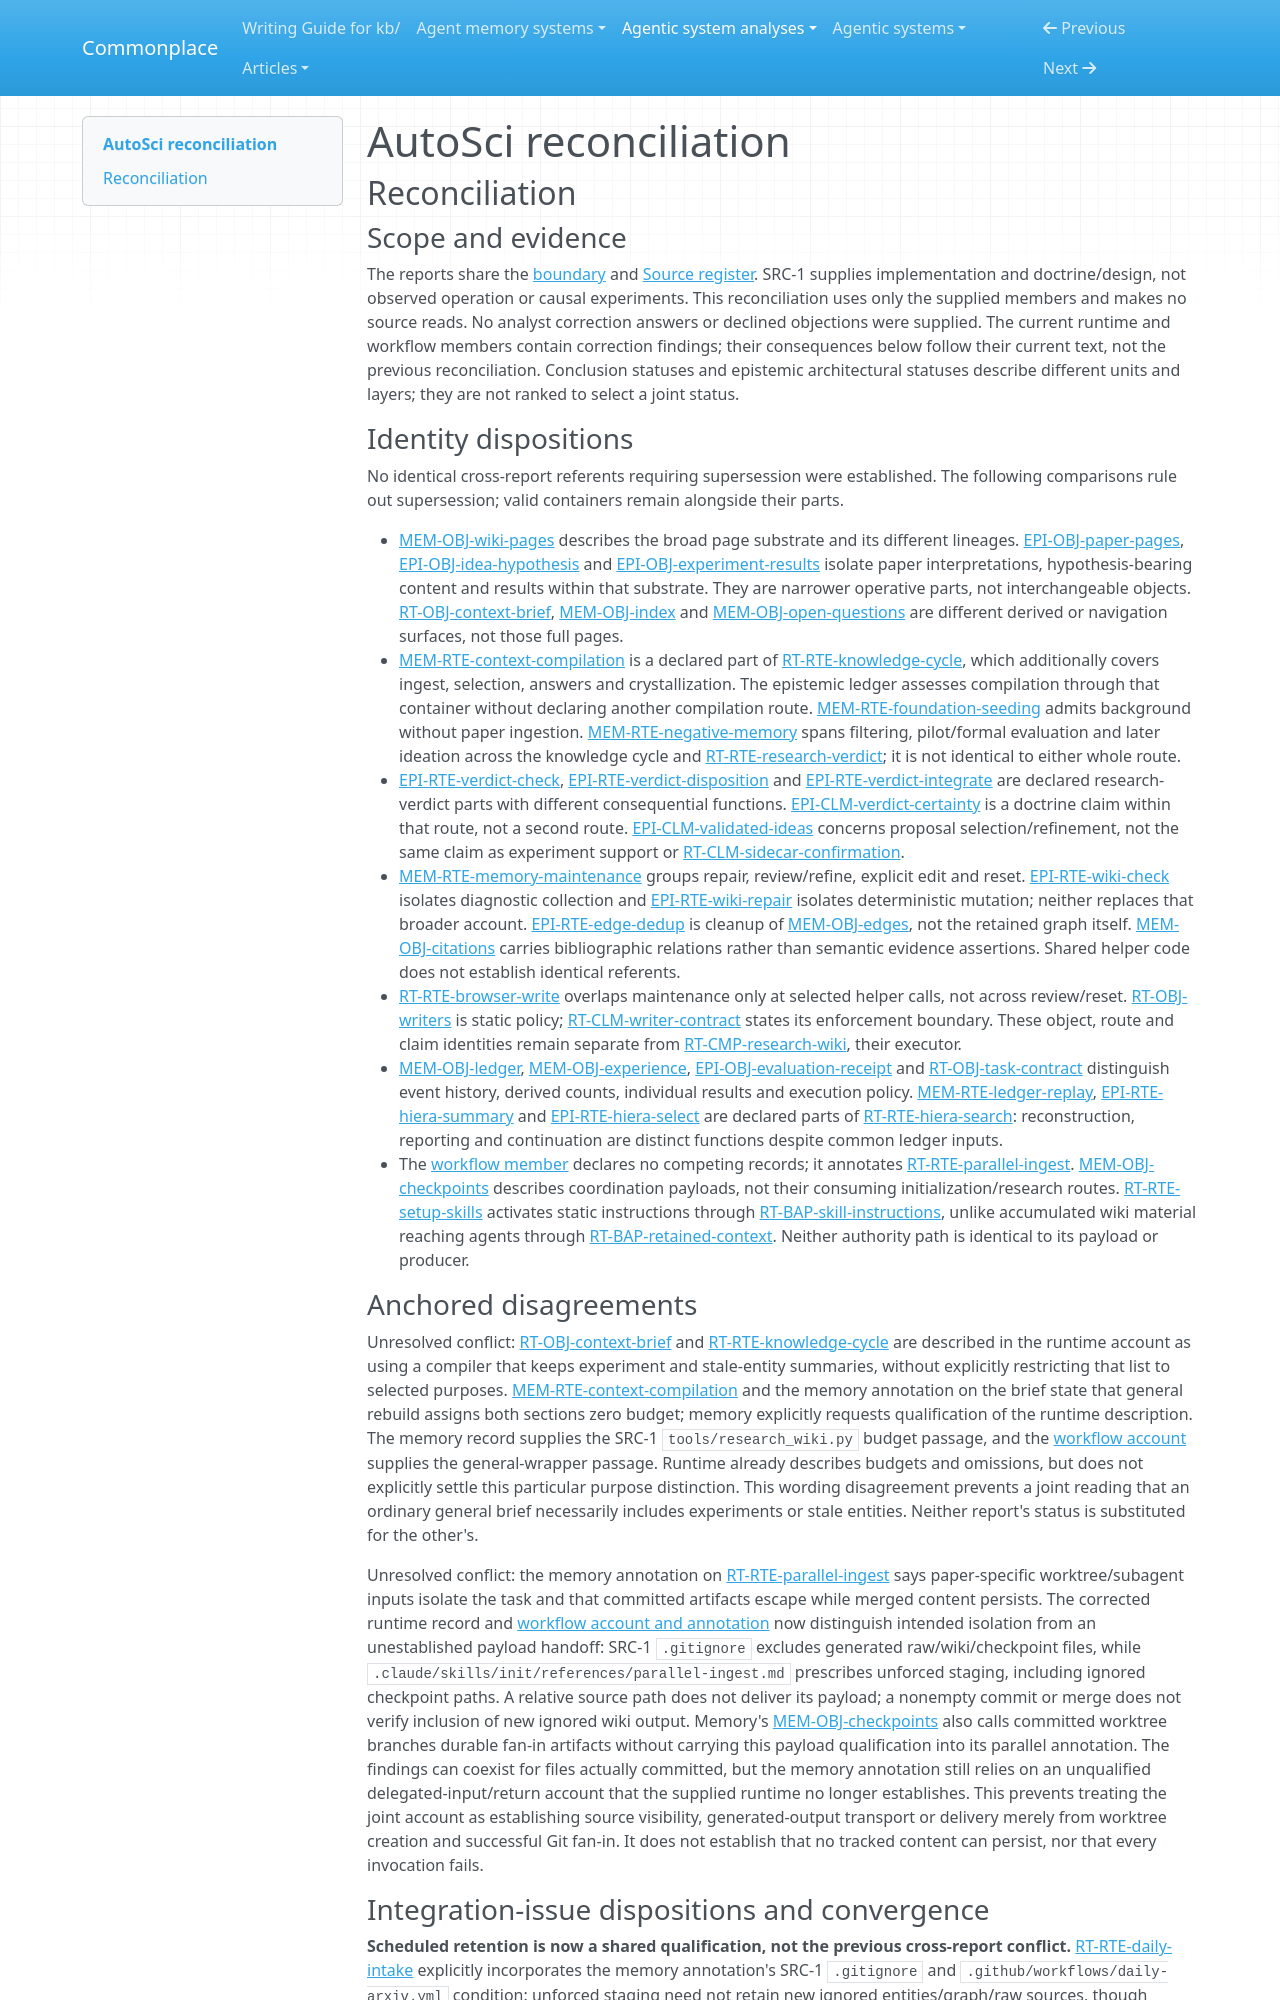

repository: zby/commonplace · page: agentic-system-analyses/retained/autosci/reconciliation/index.html · generator: mkdocs

---
type: agentic-system-analyses/types/agentic-system-reconciliation-report.md
description: "Reconciliation of AutoSci analyst records and integration issues at the frozen Git revision."
run-id: AAS-2026-10-15-autosci-430df584df8f-01
reviewed-boundary: f5c2fe009c6683b6aa5b668de759a0610c938aaf
---

# AutoSci reconciliation

## Reconciliation

### Scope and evidence

The reports share the [boundary](boundary.md#boundary-and-evidence) and [Source register](boundary.md#source-register). SRC-1 supplies implementation and doctrine/design, not observed operation or causal experiments. This reconciliation uses only the supplied members and makes no source reads. No analyst correction answers or declined objections were supplied. The current runtime and workflow members contain correction findings; their consequences below follow their current text, not the previous reconciliation. Conclusion statuses and epistemic architectural statuses describe different units and layers; they are not ranked to select a joint status.

### Identity dispositions

No identical cross-report referents requiring supersession were established. The following comparisons rule out supersession; valid containers remain alongside their parts.

- [MEM-OBJ-wiki-pages](memory.md#mem-obj-wiki-pages) describes the broad page substrate and its different lineages. [EPI-OBJ-paper-pages](epistemic.md#epi-obj-paper-pages), [EPI-OBJ-idea-hypothesis](epistemic.md#epi-obj-idea-hypothesis) and [EPI-OBJ-experiment-results](epistemic.md#epi-obj-experiment-results) isolate paper interpretations, hypothesis-bearing content and results within that substrate. They are narrower operative parts, not interchangeable objects. [RT-OBJ-context-brief](runtime.md#rt-obj-context-brief), [MEM-OBJ-index](memory.md#mem-obj-index) and [MEM-OBJ-open-questions](memory.md#mem-obj-open-questions) are different derived or navigation surfaces, not those full pages.
- [MEM-RTE-context-compilation](memory.md#mem-rte-context-compilation) is a declared part of [RT-RTE-knowledge-cycle](runtime.md#rt-rte-knowledge-cycle), which additionally covers ingest, selection, answers and crystallization. The epistemic ledger assesses compilation through that container without declaring another compilation route. [MEM-RTE-foundation-seeding](memory.md#mem-rte-foundation-seeding) admits background without paper ingestion. [MEM-RTE-negative-memory](memory.md#mem-rte-negative-memory) spans filtering, pilot/formal evaluation and later ideation across the knowledge cycle and [RT-RTE-research-verdict](runtime.md#rt-rte-research-verdict); it is not identical to either whole route.
- [EPI-RTE-verdict-check](epistemic.md#epi-rte-verdict-check), [EPI-RTE-verdict-disposition](epistemic.md#epi-rte-verdict-disposition) and [EPI-RTE-verdict-integrate](epistemic.md#epi-rte-verdict-integrate) are declared research-verdict parts with different consequential functions. [EPI-CLM-verdict-certainty](epistemic.md#epi-clm-verdict-certainty) is a doctrine claim within that route, not a second route. [EPI-CLM-validated-ideas](epistemic.md#epi-clm-validated-ideas) concerns proposal selection/refinement, not the same claim as experiment support or [RT-CLM-sidecar-confirmation](runtime.md#rt-clm-sidecar-confirmation).
- [MEM-RTE-memory-maintenance](memory.md#mem-rte-memory-maintenance) groups repair, review/refine, explicit edit and reset. [EPI-RTE-wiki-check](epistemic.md#epi-rte-wiki-check) isolates diagnostic collection and [EPI-RTE-wiki-repair](epistemic.md#epi-rte-wiki-repair) isolates deterministic mutation; neither replaces that broader account. [EPI-RTE-edge-dedup](epistemic.md#epi-rte-edge-dedup) is cleanup of [MEM-OBJ-edges](memory.md#mem-obj-edges), not the retained graph itself. [MEM-OBJ-citations](memory.md#mem-obj-citations) carries bibliographic relations rather than semantic evidence assertions. Shared helper code does not establish identical referents.
- [RT-RTE-browser-write](runtime.md#rt-rte-browser-write) overlaps maintenance only at selected helper calls, not across review/reset. [RT-OBJ-writers](runtime.md#rt-obj-writers) is static policy; [RT-CLM-writer-contract](runtime.md#rt-clm-writer-contract) states its enforcement boundary. These object, route and claim identities remain separate from [RT-CMP-research-wiki](runtime.md#rt-cmp-research-wiki), their executor.
- [MEM-OBJ-ledger](memory.md#mem-obj-ledger), [MEM-OBJ-experience](memory.md#mem-obj-experience), [EPI-OBJ-evaluation-receipt](epistemic.md#epi-obj-evaluation-receipt) and [RT-OBJ-task-contract](runtime.md#rt-obj-task-contract) distinguish event history, derived counts, individual results and execution policy. [MEM-RTE-ledger-replay](memory.md#mem-rte-ledger-replay), [EPI-RTE-hiera-summary](epistemic.md#epi-rte-hiera-summary) and [EPI-RTE-hiera-select](epistemic.md#epi-rte-hiera-select) are declared parts of [RT-RTE-hiera-search](runtime.md#rt-rte-hiera-search): reconstruction, reporting and continuation are distinct functions despite common ledger inputs.
- The [workflow member](workflow.md#annotations) declares no competing records; it annotates [RT-RTE-parallel-ingest](runtime.md#rt-rte-parallel-ingest). [MEM-OBJ-checkpoints](memory.md#mem-obj-checkpoints) describes coordination payloads, not their consuming initialization/research routes. [RT-RTE-setup-skills](runtime.md#rt-rte-setup-skills) activates static instructions through [RT-BAP-skill-instructions](runtime.md#rt-bap-skill-instructions), unlike accumulated wiki material reaching agents through [RT-BAP-retained-context](runtime.md#rt-bap-retained-context). Neither authority path is identical to its payload or producer.

### Anchored disagreements

Unresolved conflict: [RT-OBJ-context-brief](runtime.md#rt-obj-context-brief) and [RT-RTE-knowledge-cycle](runtime.md#rt-rte-knowledge-cycle) are described in the runtime account as using a compiler that keeps experiment and stale-entity summaries, without explicitly restricting that list to selected purposes. [MEM-RTE-context-compilation](memory.md#mem-rte-context-compilation) and the memory annotation on the brief state that general rebuild assigns both sections zero budget; memory explicitly requests qualification of the runtime description. The memory record supplies the SRC-1 `tools/research_wiki.py` budget passage, and the [workflow account](workflow.md#workflow-account) supplies the general-wrapper passage. Runtime already describes budgets and omissions, but does not explicitly settle this particular purpose distinction. This wording disagreement prevents a joint reading that an ordinary general brief necessarily includes experiments or stale entities. Neither report's status is substituted for the other's.

Unresolved conflict: the memory annotation on [RT-RTE-parallel-ingest](runtime.md#rt-rte-parallel-ingest) says paper-specific worktree/subagent inputs isolate the task and that committed artifacts escape while merged content persists. The corrected runtime record and [workflow account and annotation](workflow.md#annotations) now distinguish intended isolation from an unestablished payload handoff: SRC-1 `.gitignore` excludes generated raw/wiki/checkpoint files, while `.claude/skills/init/references/parallel-ingest.md` prescribes unforced staging, including ignored checkpoint paths. A relative source path does not deliver its payload; a nonempty commit or merge does not verify inclusion of new ignored wiki output. Memory's [MEM-OBJ-checkpoints](memory.md#mem-obj-checkpoints) also calls committed worktree branches durable fan-in artifacts without carrying this payload qualification into its parallel annotation. The findings can coexist for files actually committed, but the memory annotation still relies on an unqualified delegated-input/return account that the supplied runtime no longer establishes. This prevents treating the joint account as establishing source visibility, generated-output transport or delivery merely from worktree creation and successful Git fan-in. It does not establish that no tracked content can persist, nor that every invocation fails.
